Image classification data set "CLAHE" (MayaUA21/TUGAS-AKHIR-MAYA-NEW on GitHub). Class labels (3): benign, malignant, normal.

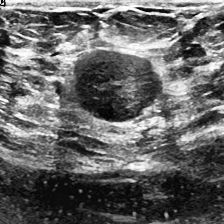
Label: benign

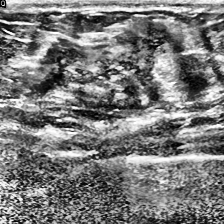
Label: malignant

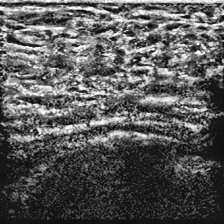
Label: normal

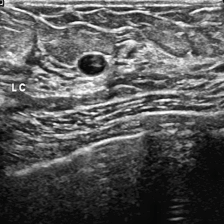
Label: benign

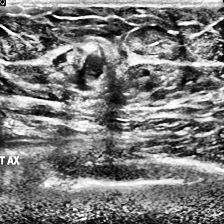
Label: malignant

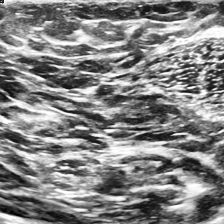
Label: normal
